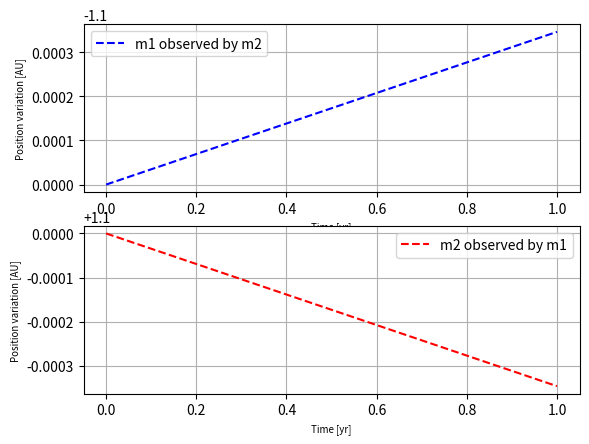

Reproduce this figure in Python.
# -*- coding: utf-8 -*-
"""
Created on Sat Jul 31 12:19:28 2021

[redacted]
"""

import numpy as np #Numerical inputs, functions, and conditions
x1 = 1.4 #x-coordinate of m1 body // #[AU]
x2 = 2.5 #x-coordinate of m2 body // #[AU]

y1 = 0 #y-coordinate of m1 body // #[AU]
y2 = 0 #y-coordinate of m2 body // #[AU]

m1 = 1e9 #An obiting body with mass m1 // #[Kg] 
m2 = 2e9 #An obiting body with mass m2 // #[Kg]
M = 1e18 #A massive body at center // #[Kg]

r1 = 1.4 #Radius of m1 body from the center // #[AU]
r2 = 2.5 #Radius of m2 body from the center // [AU]

G = 1.98284656*1e-29 #Gravitional constant // [Kg^-1*AU^3*yr^-2]
w1 = np.sqrt(G*M/r1**3) #Angular velocity of m1 body // [radian*yr^-1]
w2 = np.sqrt(G*M/r2**3) #Angular velocity of m2 body // [radian*yr^-1]

t = np.linspace(0, 1, num = 365) #Time period [1 observation/day] for upto a Year // [yr]
wrt1 = w1*r1*t #product of w, r, and t // [AU]
wrt2 = w2*r2*t 

for i in range(len(t)): #Looping x1, x2, y1, and y2
    x1 = x1 + wrt1
    y1 = y1 + wrt1
    x2 = x2 + wrt2
    y2 = y2 + wrt2

r1new = np.sqrt((x1)**2 + (y1)**2) 
r2new = np.sqrt((x2)**2 + (y2)**2)
p1 = r1new - r2new #Variation in the position of m1 body with reference to m2 body // [AU]
p2 = r2new - r1new #Variation in the position of m2 body with reference to m1 body // [AU]

for i in range(len(t)): #Looping t to verify of observations done
    if t[i]:
        print(i) #array starts with '0' so please include it  
        
import matplotlib.pylab as plt #Plotting
plt.subplot(2, 1, 1) 
plt.plot(t, p1, 'b--')
plt.xlabel("Time [yr]", fontsize = 7)
plt.ylabel("Position variation [AU]", fontsize = 7)
plt.legend(['m1 observed by m2'])
plt.grid()
plt.subplot(2, 1, 2)
plt.plot(t, p2, 'r--')
plt.xlabel("Time [yr]", fontsize = 7)
plt.ylabel("Position variation [AU]", fontsize = 7)
plt.legend(['m2 observed by m1'])
plt.grid()
        



    